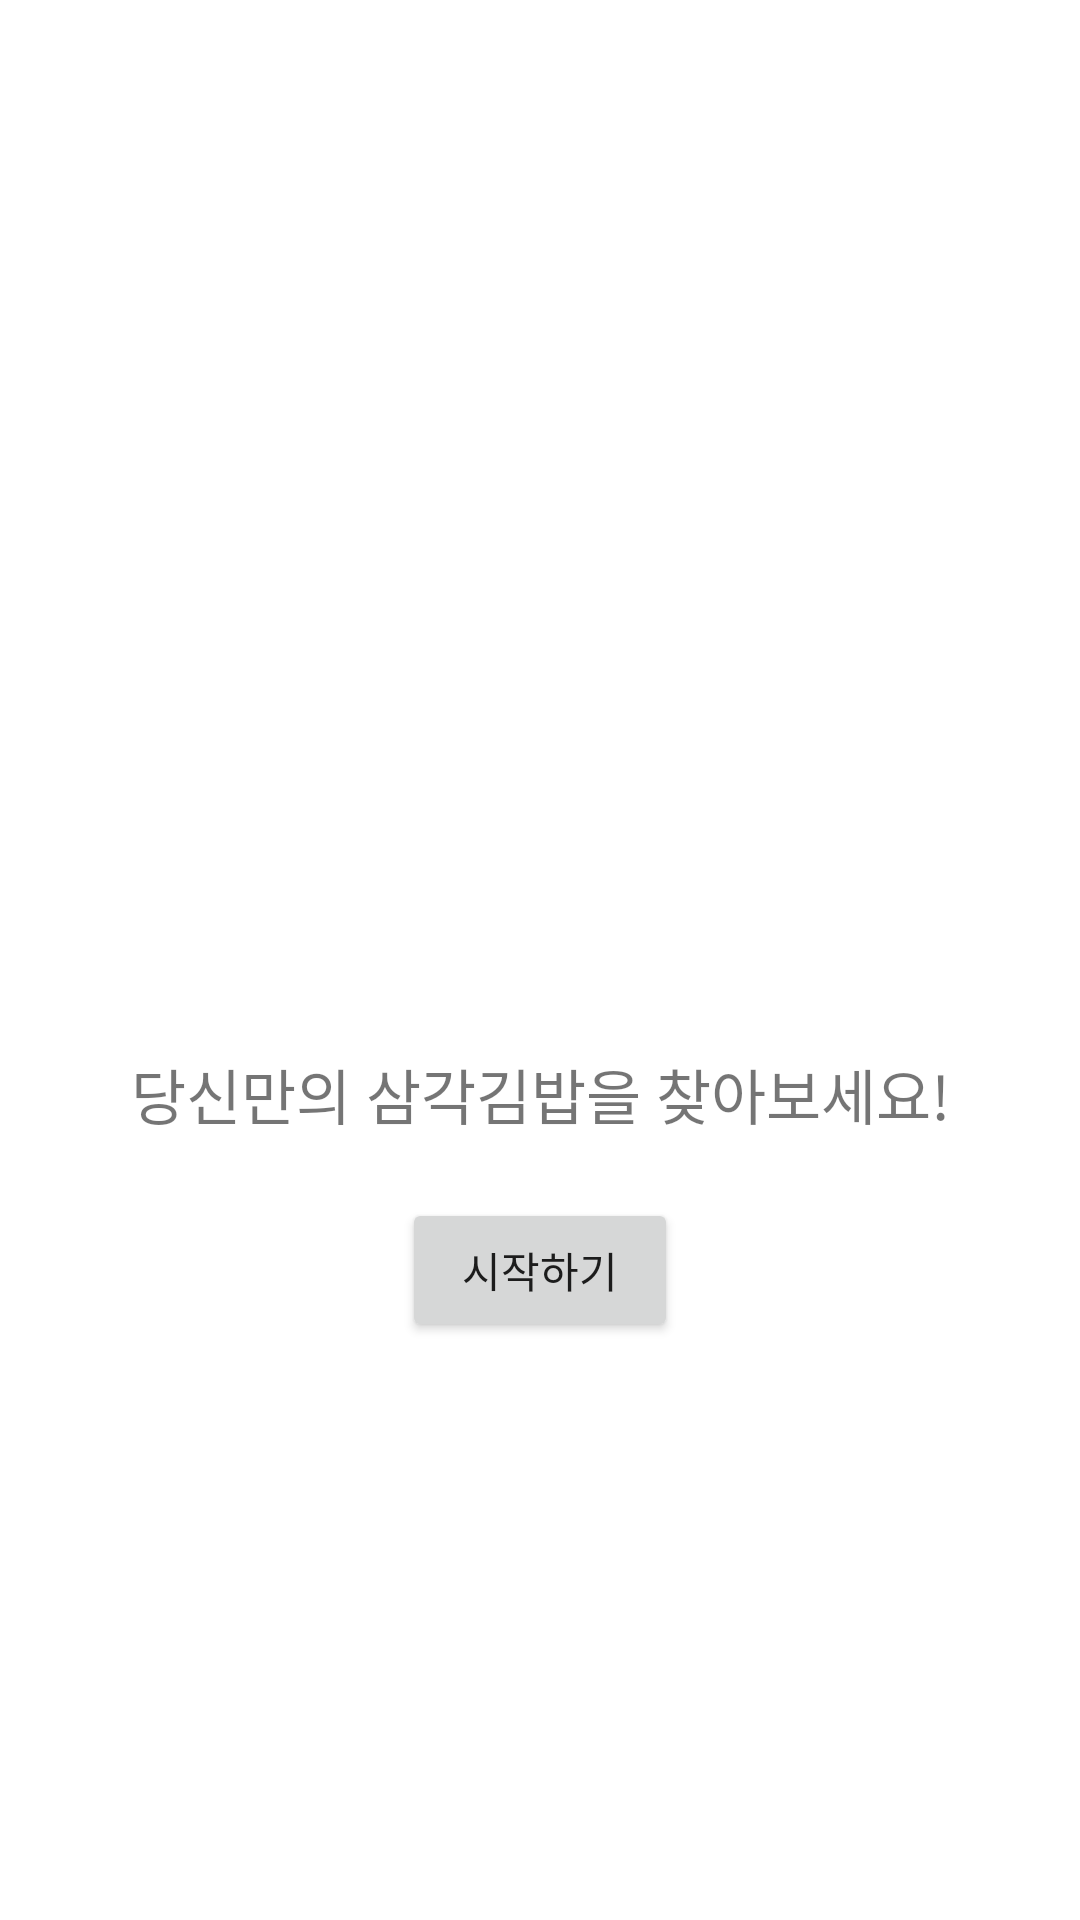

Here is an Android app screen rendered from its layout file. Give the layout XML and the strings, colors and styles it references.
<!-- AndroidManifest.xml: application theme Theme.Samgim -->
<!-- res/layout/activity_welcome.xml -->
<?xml version="1.0" encoding="utf-8"?>
<androidx.constraintlayout.widget.ConstraintLayout
    xmlns:android="http://schemas.android.com/apk/res/android"
    xmlns:app="http://schemas.android.com/apk/res-auto"
    android:layout_width="match_parent"
    android:layout_height="match_parent"
    android:orientation="vertical"
    android:layout_gravity="center"
    android:paddingVertical="50dp">

    <ImageView
        android:id="@+id/welcomeImg"
        android:layout_width="200dp"
        android:layout_height="200dp"
        android:src="@drawable/damgomb"
        app:layout_constraintLeft_toLeftOf="parent"
        app:layout_constraintRight_toRightOf="parent"

        />



    <TextView
        android:id="@+id/welcomeTxt"
        android:layout_width="wrap_content"
        android:layout_height="wrap_content"
        android:text="당신만의 삼각김밥을 찾아보세요!"
        android:paddingStart="5dp"
        android:paddingEnd="5dp"
        android:textSize="20dp"
        app:layout_constraintLeft_toLeftOf="parent"
        app:layout_constraintRight_toRightOf="parent"
        app:layout_constraintTop_toBottomOf="@+id/welcomeImg"
        android:layout_marginTop="100dp"
        />

    <Button
        android:id="@+id/welcomeBtn"
        android:layout_width="wrap_content"
        android:layout_height="wrap_content"
        android:text="시작하기"
        android:paddingStart="20dp"
        android:paddingEnd="20dp"
        app:layout_constraintTop_toBottomOf="@+id/welcomeTxt"
        app:layout_constraintEnd_toEndOf="parent"
        app:layout_constraintStart_toStartOf="parent"
        android:layout_marginTop="20dp"
        />

</androidx.constraintlayout.widget.ConstraintLayout>
<!-- resources referenced by this layout -->
<resources>
  <style name="Theme.Samgim" parent="Theme.MaterialComponents.DayNight.DarkActionBar">
          
          <item name="colorPrimary">@color/green_500</item>
          <item name="colorPrimaryVariant">@color/green_700</item>
          <item name="colorOnPrimary">@color/white</item>
          
          <item name="colorSecondary">@color/teal_200</item>
          <item name="colorSecondaryVariant">@color/teal_700</item>
          <item name="colorOnSecondary">@color/black</item>
          
          <item name="android:statusBarColor">?attr/colorPrimaryVariant</item>
          
      </style>
  <color name="white">#FFFFFFFF</color>
  <color name="teal_200">#FF03DAC5</color>
  <color name="teal_700">#FF018786</color>
  <color name="black">#FF000000</color>
</resources>
